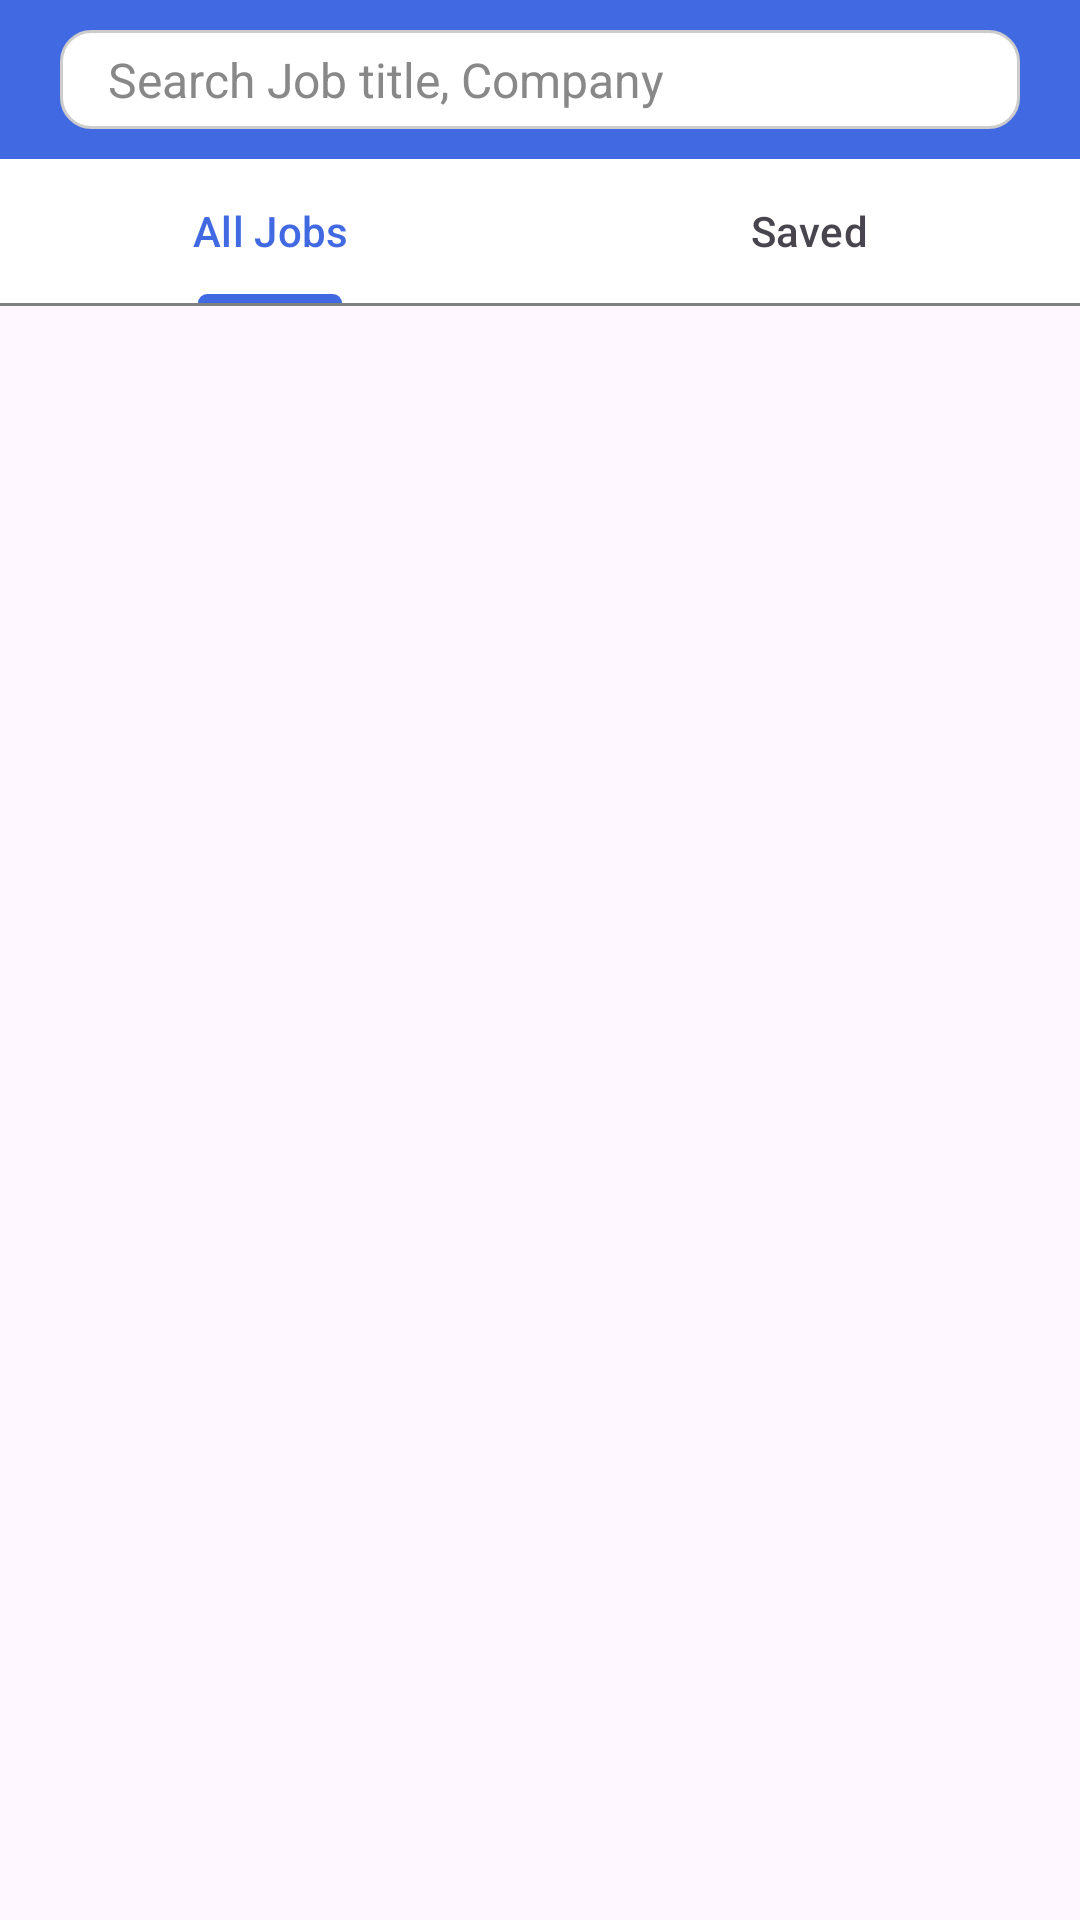

Here is an Android app screen rendered from its layout file. Give the layout XML and the strings, colors and styles it references.
<!-- AndroidManifest.xml: application theme Theme.PlacementFinder -->
<!-- res/layout/fragment_user_job.xml -->
<?xml version="1.0" encoding="utf-8"?>
<LinearLayout xmlns:android="http://schemas.android.com/apk/res/android"
    xmlns:app="http://schemas.android.com/apk/res-auto"
    xmlns:tools="http://schemas.android.com/tools"
    android:layout_width="match_parent"
    android:layout_height="match_parent"
    android:orientation="vertical"
    android:padding="0dp"
    tools:context=".Jobs.UserJobFragment">

    <LinearLayout
        android:layout_width="match_parent"
        android:layout_height="wrap_content"
        android:background="@color/royalBlue"
        android:paddingHorizontal="10dp"
        >

        <LinearLayout
            android:id="@+id/searchBar"
            android:layout_width="match_parent"
            android:layout_height="wrap_content"
            android:orientation="horizontal"
            android:layout_margin="10dp"
            android:clickable="true"
            android:focusable="true"
            android:focusableInTouchMode="true"
            android:onClick="onSearchBarClicked"
            android:background="@drawable/search_bar_background">

            <EditText
                android:id="@+id/searchEditText"
                android:layout_width="0dp"
                android:layout_height="33dp"
                android:layout_weight="1"
                android:focusable="false"
                android:background="@null"
                android:hint="Search Job title, Company"
                android:textColorHint="#888888"
                android:paddingStart="16dp"
                android:paddingEnd="48dp"
                android:textSize="16sp"
                android:textColor="#000000"/>

            <ImageView
                android:layout_width="20dp"
                android:layout_height="20dp"
                android:src="@drawable/search_symbol"
                android:layout_gravity="center_vertical"
                android:layout_marginEnd="16dp"
                app:tint="@color/royalBlue" />

        </LinearLayout>


    </LinearLayout>

    <LinearLayout
        android:layout_width="match_parent"
        android:layout_height="wrap_content"
        app:layout_behavior="@string/appbar_scrolling_view_behavior"
        android:orientation="vertical">

        <com.google.android.material.tabs.TabLayout
            android:id="@+id/tabLayout"
            android:background="@color/white"
            android:layout_width="match_parent"
            android:layout_height="wrap_content">

            <com.google.android.material.tabs.TabItem
                android:layout_width="wrap_content"
                android:layout_height="wrap_content"
                android:text="All Jobs"/>

            <com.google.android.material.tabs.TabItem
                android:layout_width="wrap_content"
                android:layout_height="wrap_content"
                android:text="Saved"/>

        </com.google.android.material.tabs.TabLayout>

        <View
            android:id="@+id/bottomBorder"
            android:layout_width="match_parent"
            android:layout_height="1dp"
            android:background="@color/grey"/>

        <androidx.viewpager.widget.ViewPager
            android:id="@+id/viewPager"
            android:layout_width="match_parent"
            android:layout_height="match_parent"/>

    </LinearLayout>



</LinearLayout>
<!-- resources referenced by this layout -->
<resources>
  <color name="grey">#808080</color>
  <color name="royalBlue">#4169e1</color>
  <color name="white">#FFFFFFFF</color>
  <!-- drawable search_bar_background (drawable) -->
  <?xml version="1.0" encoding="utf-8"?>
  <shape xmlns:android="http://schemas.android.com/apk/res/android"
      android:shape="rectangle">
      <corners android:radius="10dp"/>
      <solid android:color="#FFFFFF"/>
      <stroke
          android:width="1dp"
          android:color="#CCCCCC"/>
  </shape>
  <style name="Theme.PlacementFinder" parent="Base.Theme.PlacementFinder" />
  <style name="Base.Theme.PlacementFinder" parent="Theme.Material3.Light">
          
           <item name="colorPrimary">@color/royalBlue</item>
          <item name="android:iconTint" tools:targetApi="o">@color/white</item>
          <item name="android:textColorSecondary">@android:color/white</item>
          <item name="colorPrimaryDark">@color/royalBlueDark</item>
          <item name="colorAccent">@color/royalBlueLight</item>
      </style>
  <color name="royalBlueDark">#4169E1</color>
  <color name="royalBlueLight">#1E90FF</color>
</resources>
